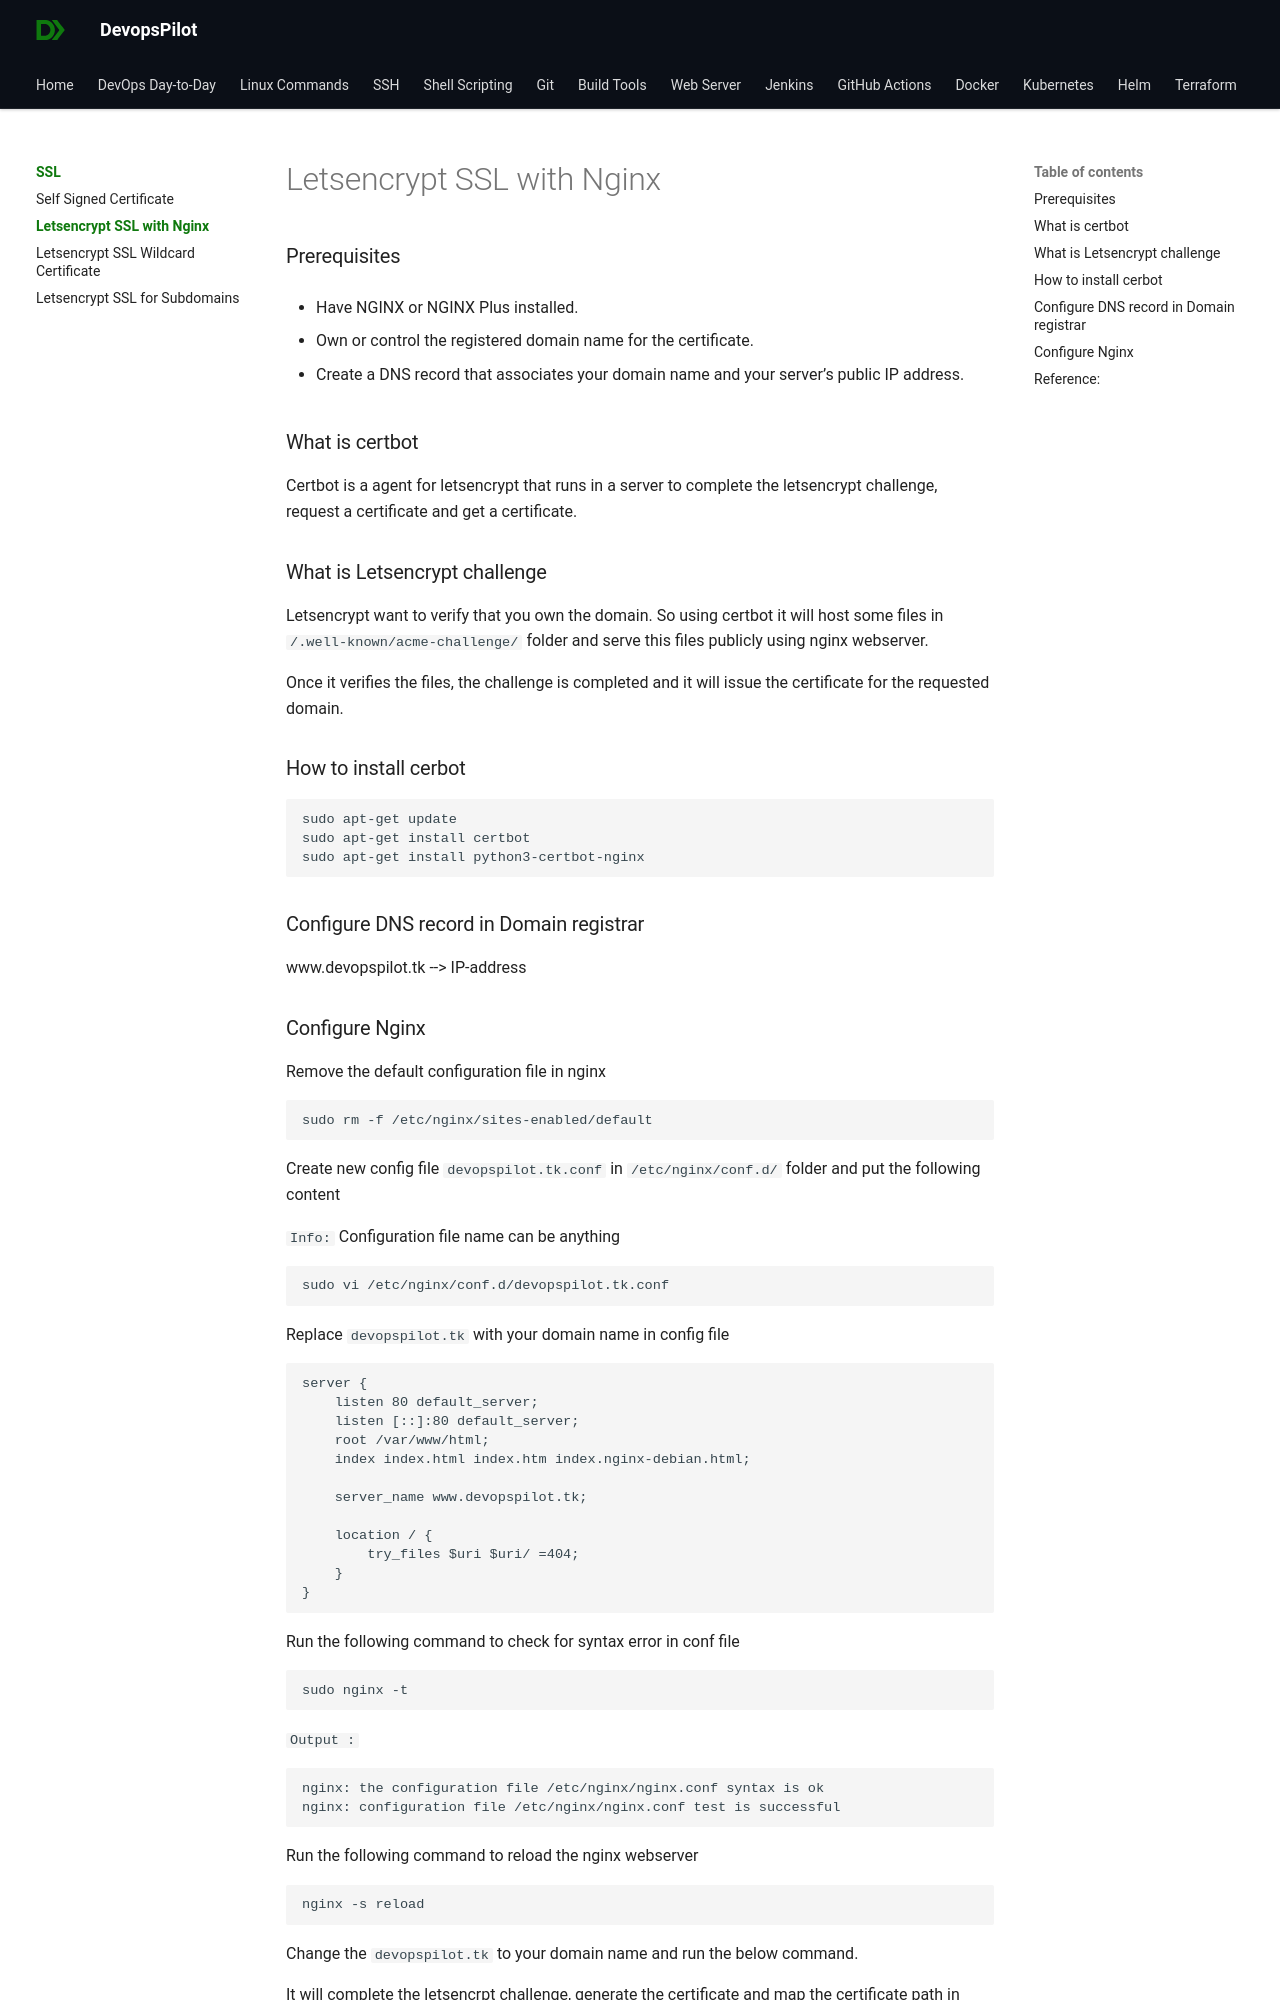

repository: devopspilot1/devopspilot1.github.io · page: ssl/letsencrypt-nginx/index.html · generator: mkdocs

---
title: "How to configure free Let’s Encrypt SSL/TLS Certificates with NGINX and auto renew certificates"
date: 2024-07-01
---

### Prerequisites

- Have NGINX or NGINX Plus installed.

- Own or control the registered domain name for the certificate.

- Create a DNS record that associates your domain name and your server’s public IP address.

### What is certbot

Certbot is a agent for letsencrypt that runs in a server to complete the letsencrypt challenge, request a certificate and get a certificate.

### What is Letsencrypt challenge

Letsencrypt want to verify that you own the domain. So using certbot it will host some files in `/.well-known/acme-challenge/` folder and serve this files publicly using nginx webserver.

Once it verifies the files, the challenge is completed and it will issue the certificate for the requested domain.

### How to install cerbot

```
sudo apt-get update
sudo apt-get install certbot
sudo apt-get install python3-certbot-nginx
```

### Configure DNS record in Domain registrar

www.devopspilot.tk --> IP-address
